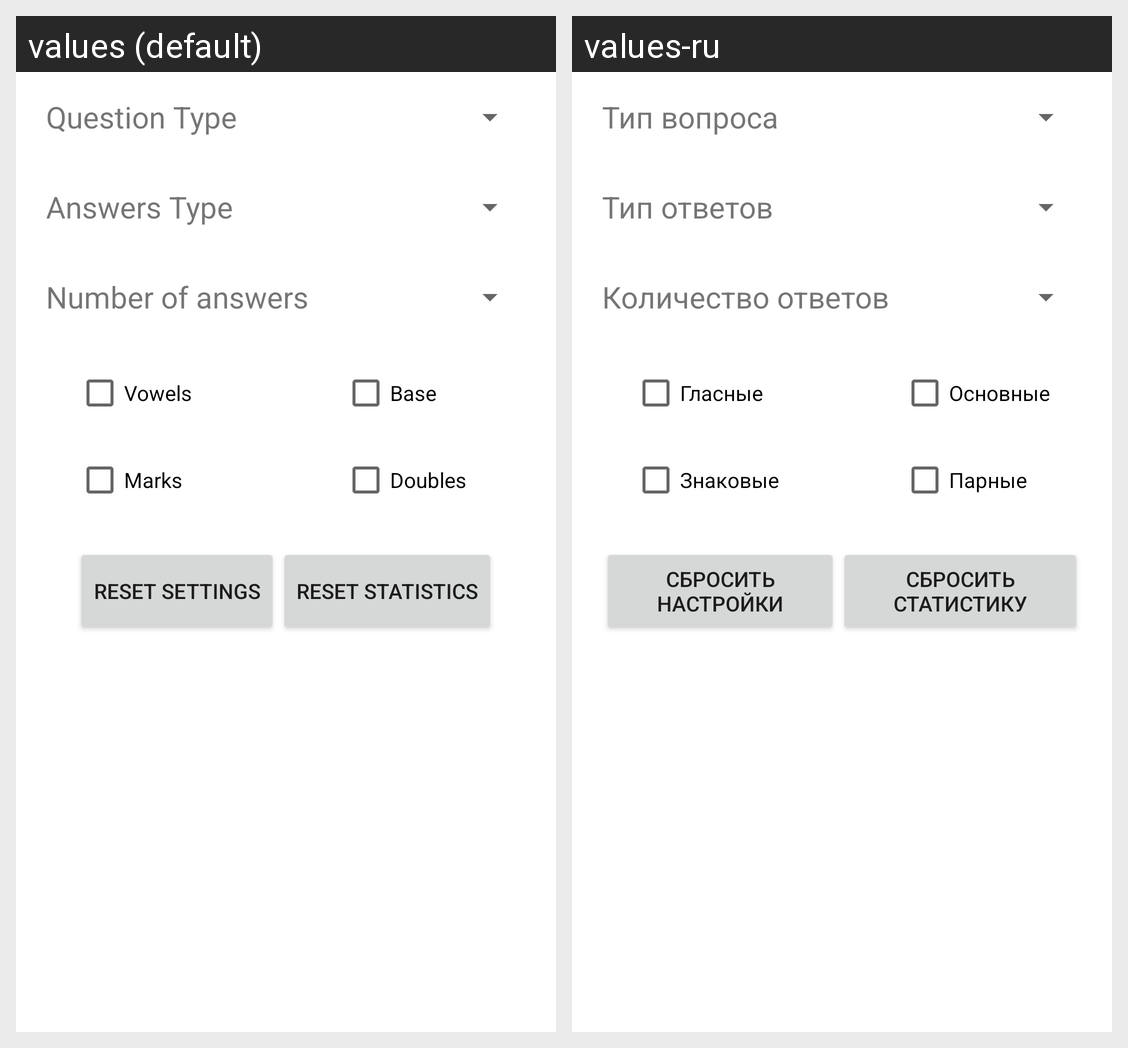

The Android screen above is rendered under two locales of the same app. Produce the string resources it draws, with the default and per-locale values.
Android screen res/layout/preferences.xml rendered under 2 locales, left to right: values (default), values-ru. Device: Nexus 5 (rendered at 1080×1920; each locale shown at half size, 540×960, under a caption strip naming it); theme Theme.MaterialComponents.DayNight.NoActionBar.
Strings drawn on this screen, with the default value and each locale's value (text and hints the layout hard-codes, and strings that could not be matched under every locale, appear in the picture but are not listed):

main_type
  values: Question Type
  values-ru: Тип вопроса

buttons_type
  values: Answers Type
  values-ru: Тип ответов

buttons_num
  values: Number of answers
  values-ru: Количество ответов

vowels
  values: Vowels
  values-ru: Гласные

base
  values: Base
  values-ru: Основные

marks
  values: Marks
  values-ru: Знаковые

doubles
  values: Doubles
  values-ru: Парные

reset_settings
  values: Reset Settings
  values-ru: Сбросить настройки

reset_statistics
  values: Reset Statistics
  values-ru: Сбросить статистику
